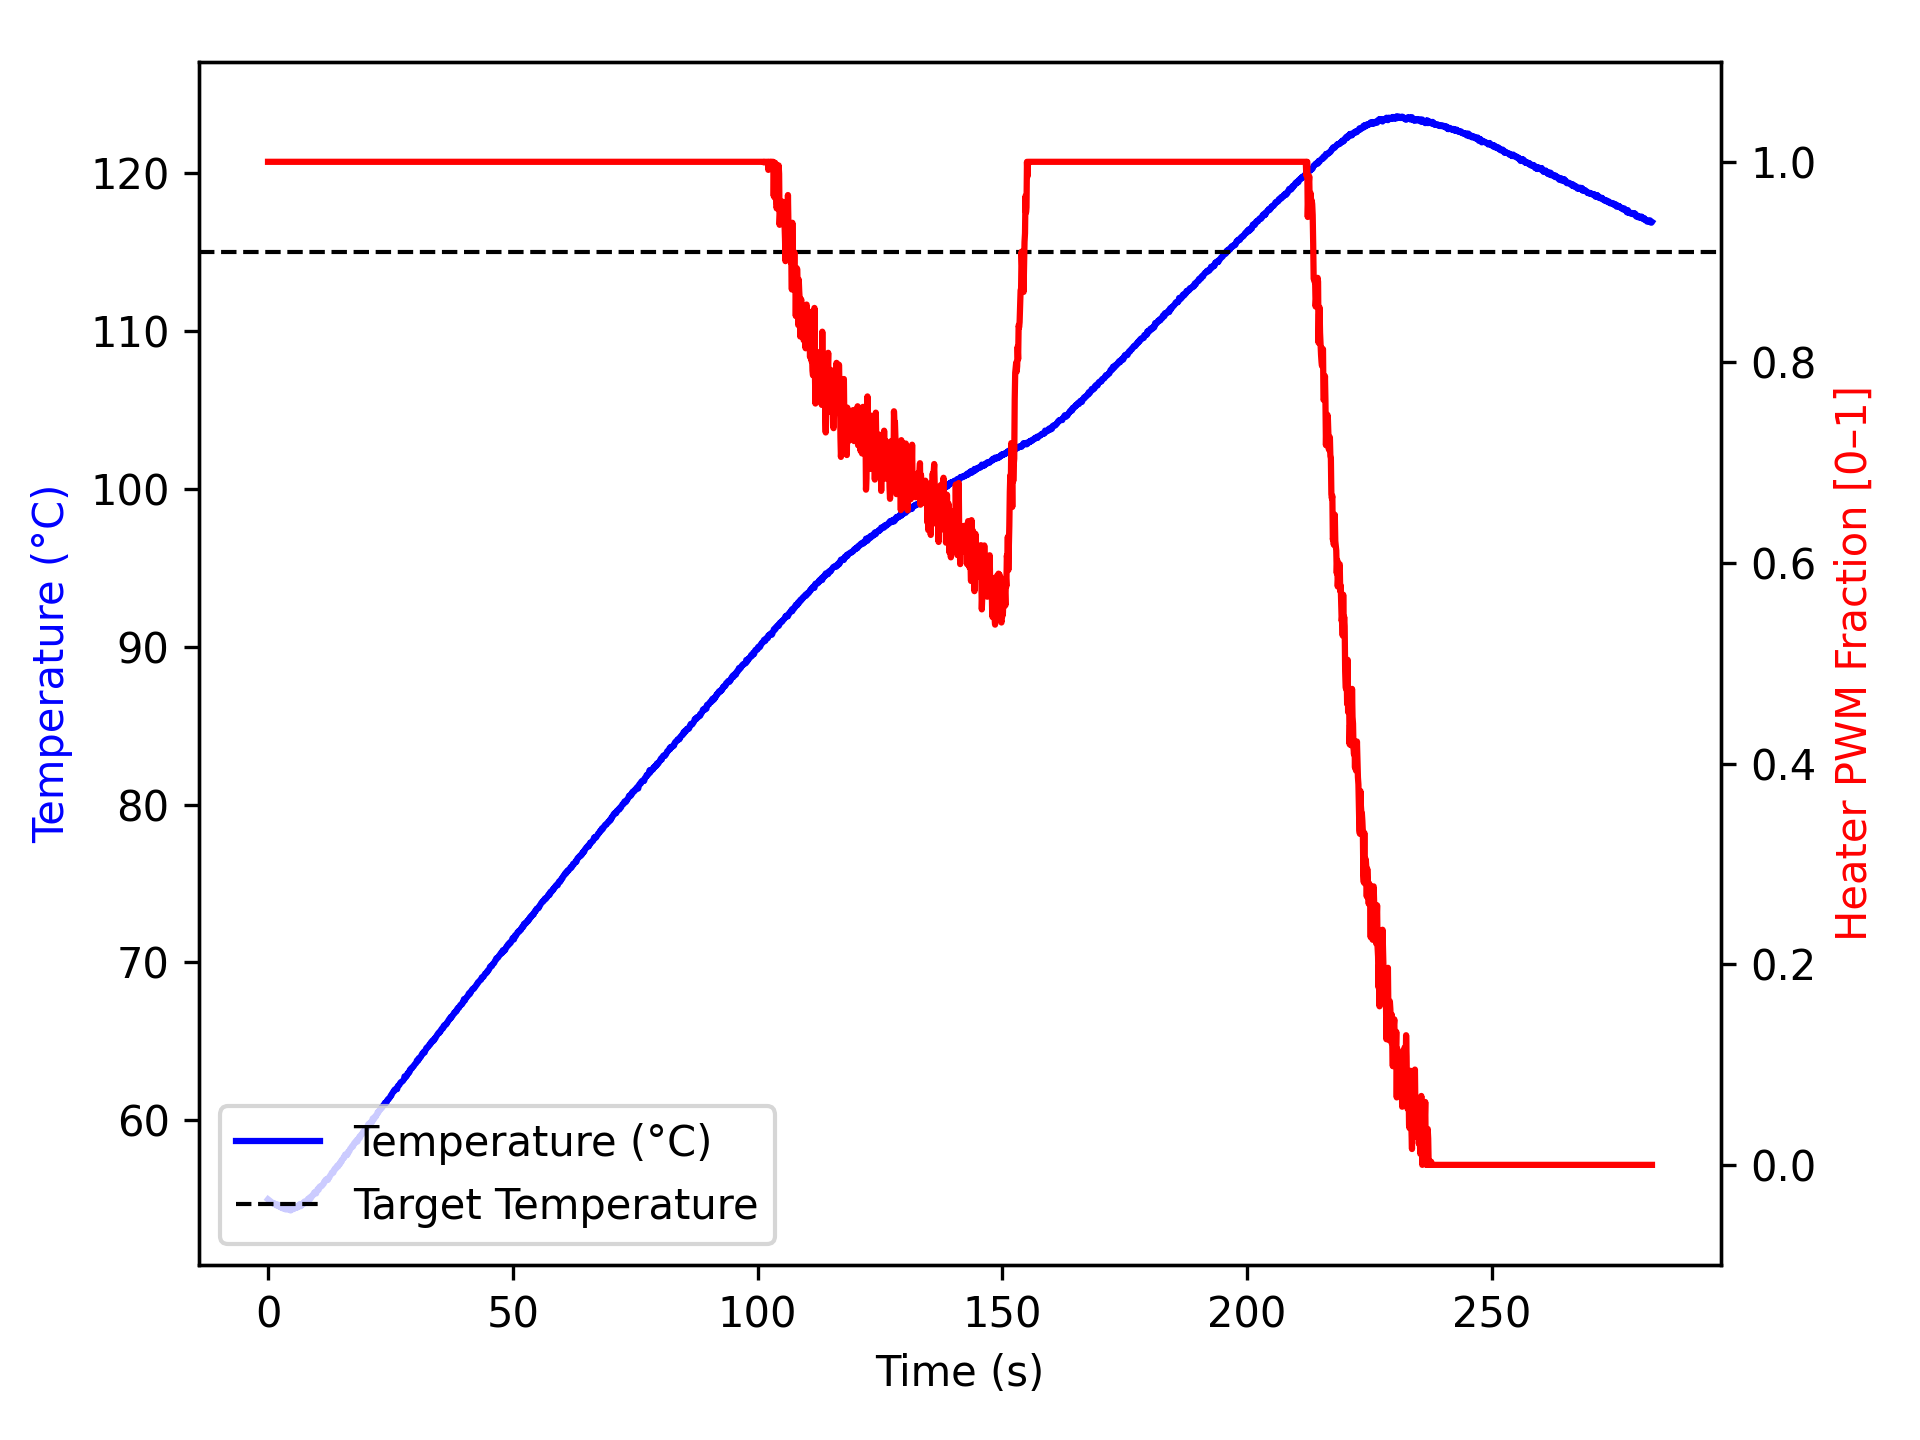

The file beside this chart, header and first rows:
time_ms, temperature, heater
2, 55.0, 1.0
1104, 54.73, 1.0
1205, 54.77, 1.0
1306, 54.7, 1.0
1406, 54.7, 1.0
1506, 54.67, 1.0
1606, 54.68, 1.0
1706, 54.62, 1.0
1806, 54.67, 1.0
1906, 54.66, 1.0
2006, 54.62, 1.0
2106, 54.66, 1.0
2207, 54.56, 1.0
2307, 54.59, 1.0
2407, 54.52, 1.0
2508, 54.5, 1.0
2609, 54.54, 1.0
2710, 54.5, 1.0
2812, 54.48, 1.0
2912, 54.52, 1.0
3012, 54.43, 1.0
3112, 54.42, 1.0
3212, 54.45, 1.0
3312, 54.42, 1.0
3412, 54.42, 1.0
3512, 54.45, 1.0
3612, 54.36, 1.0
3712, 54.37, 1.0
3812, 54.38, 1.0
3913, 54.42, 1.0
4013, 54.38, 1.0
4113, 54.36, 1.0
4214, 54.38, 1.0
4314, 54.38, 1.0
4415, 54.41, 1.0
4517, 54.34, 1.0
4618, 54.3, 1.0
4718, 54.43, 1.0
4818, 54.36, 1.0
4918, 54.43, 1.0
5018, 54.4, 1.0
5118, 54.38, 1.0
5218, 54.38, 1.0
5318, 54.45, 1.0
5418, 54.47, 1.0
5518, 54.45, 1.0
5618, 54.52, 1.0
5718, 54.48, 1.0
5818, 54.45, 1.0
5919, 54.55, 1.0
6019, 54.57, 1.0
6119, 54.52, 1.0
6220, 54.59, 1.0
6320, 54.55, 1.0
6421, 54.67, 1.0
6523, 54.62, 1.0
6623, 54.7, 1.0
6723, 54.57, 1.0
6823, 54.66, 1.0
6923, 54.68, 1.0
... 2,749 more rows
